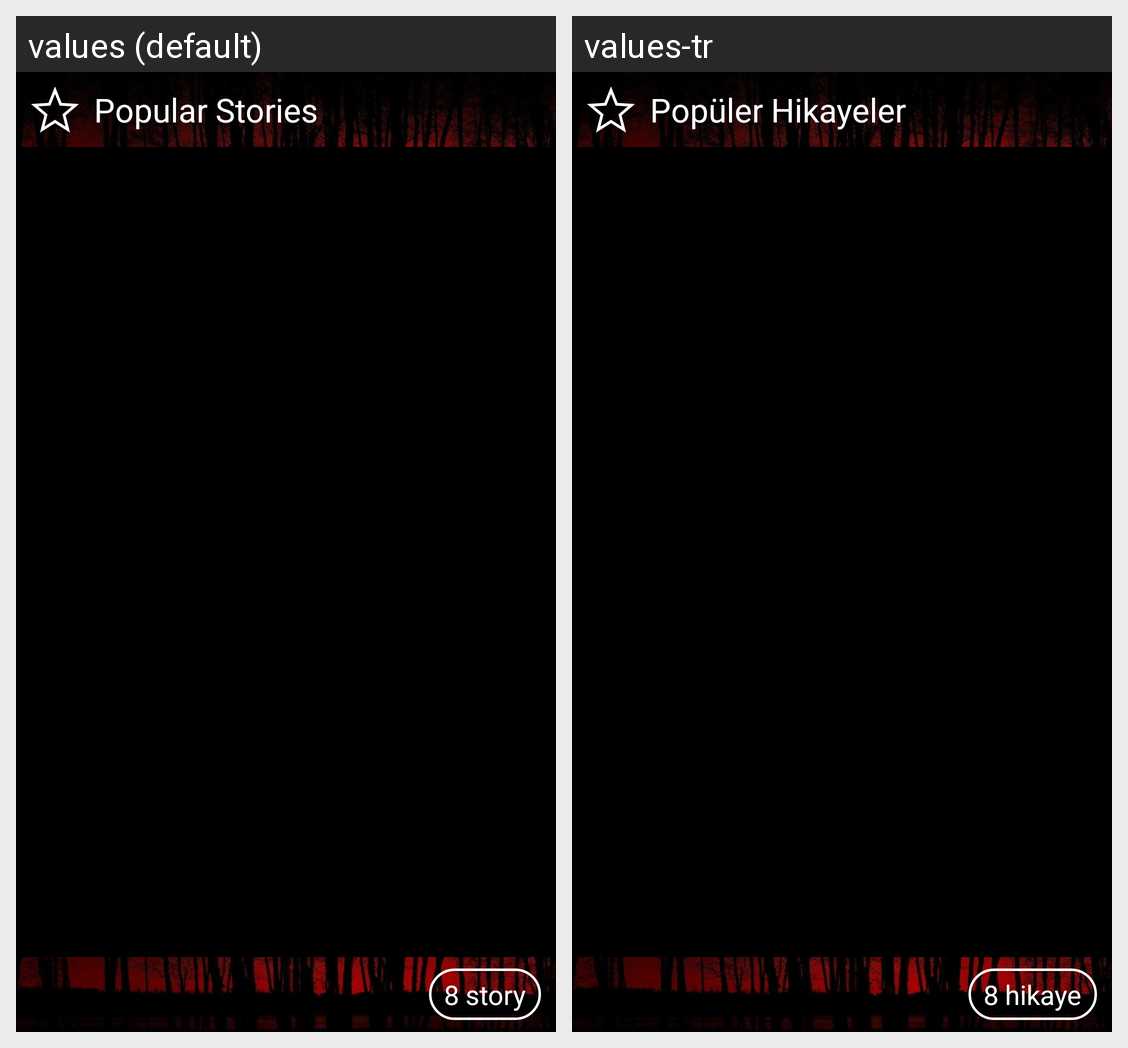

Strings drawn on this Android screen and how each of the app's shown locales translates them:
Android screen res/layout/activity_list.xml rendered under 2 locales, left to right: values (default), values-tr. Device: Nexus 5 (rendered at 1080×1920; each locale shown at half size, 540×960, under a caption strip naming it); theme Theme.Creepyone.
Strings drawn on this screen, with the default value and each locale's value (text and hints the layout hard-codes, and strings that could not be matched under every locale, appear in the picture but are not listed):

Popular_Stories_Title
  values: Popular Stories
  values-tr: Popüler Hikayeler

Story_Count_Sample
  values: 8 story
  values-tr: 8 hikaye
